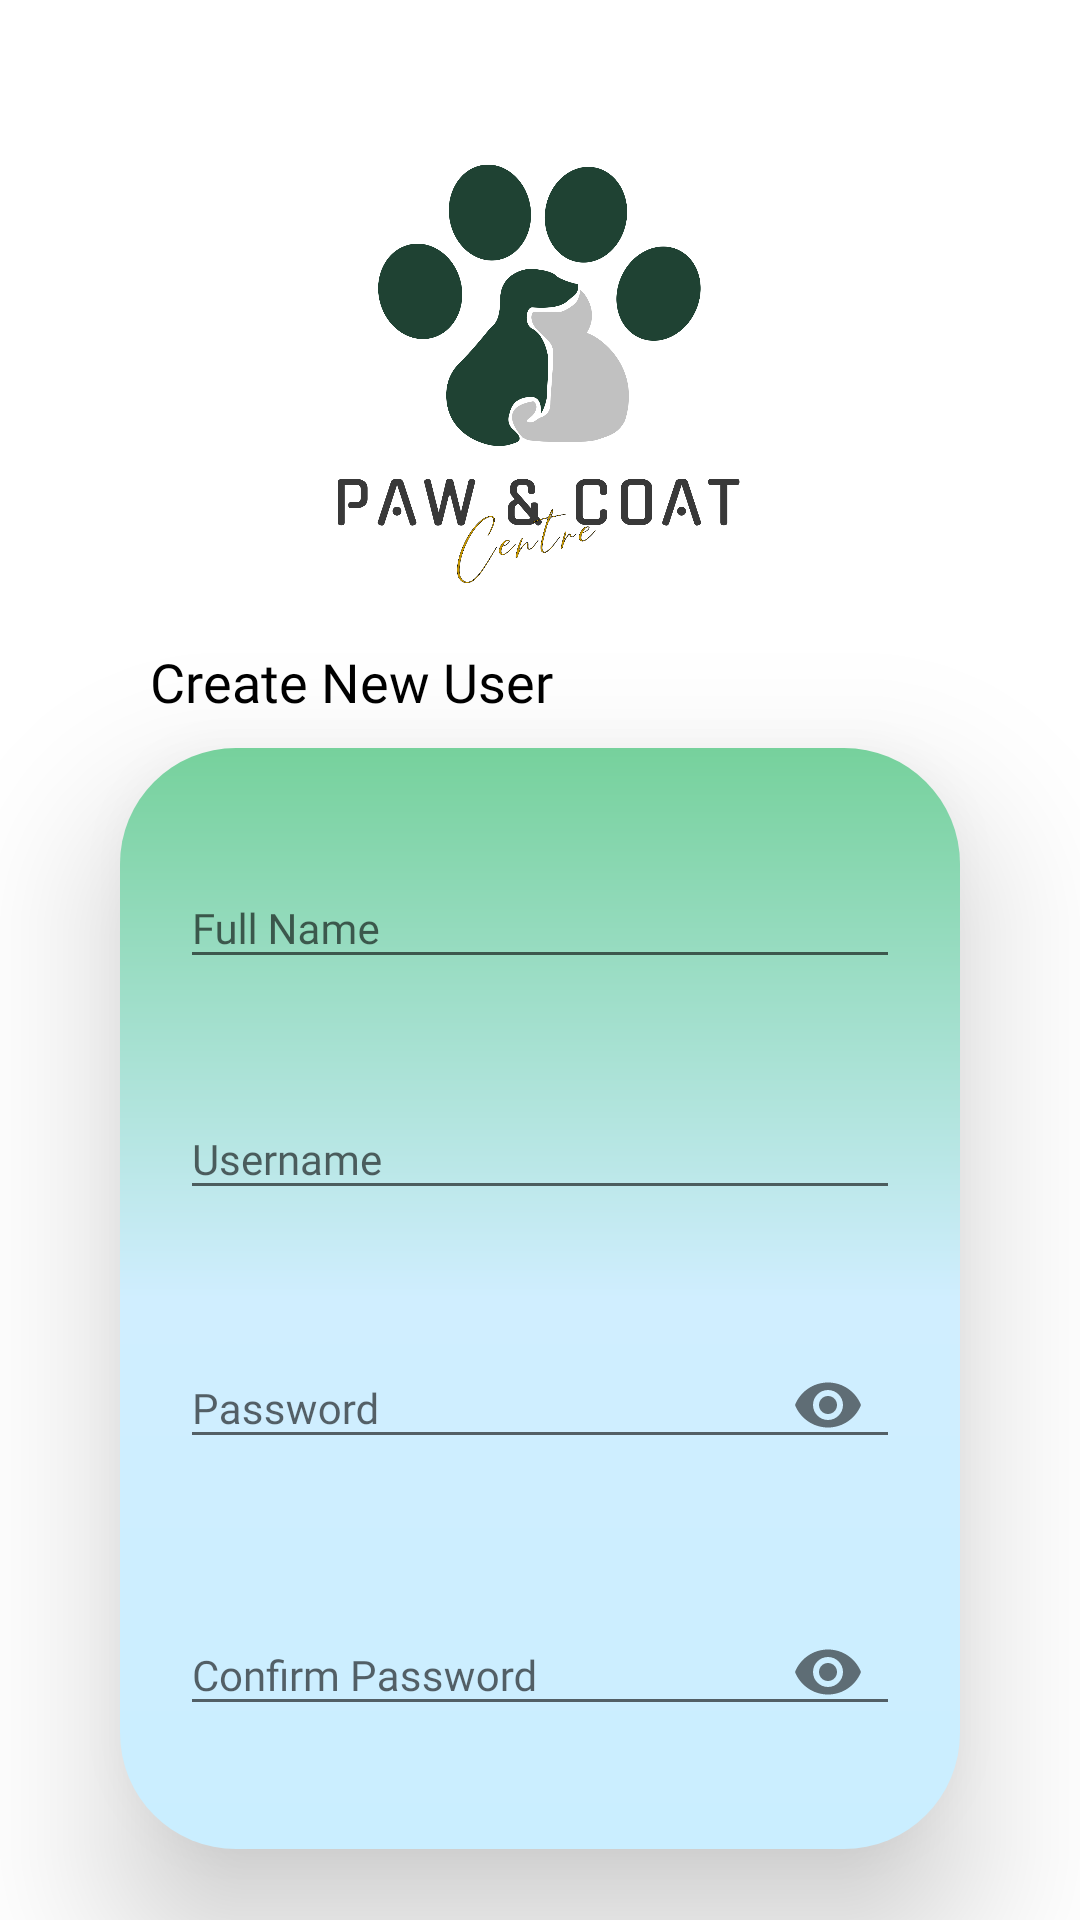

Produce the Android XML layout that renders to this screen, including the resource entries it uses.
<!-- AndroidManifest.xml: application theme Theme.Project1_Team3 -->
<!-- res/layout/activity_create_new_user.xml -->
<?xml version="1.0" encoding="utf-8"?>
<LinearLayout xmlns:android="http://schemas.android.com/apk/res/android"
    xmlns:app="http://schemas.android.com/apk/res-auto"
    xmlns:tools="http://schemas.android.com/tools"
    android:layout_width="match_parent"
    android:layout_height="match_parent"
    android:background="@android:color/white"
    android:orientation="vertical"
    tools:context=".ChangePassActivity">

    <ImageView
        android:layout_width="175dp"
        android:layout_height="175dp"
        android:layout_gravity="center"
        android:layout_marginTop="40dp"
        android:src="@drawable/logo" />

    <TextView
        android:layout_width="wrap_content"
        android:layout_height="wrap_content"
        android:layout_marginLeft="50dp"
        android:layout_marginBottom="10dp"
        android:fontFamily="@font/montserrat"
        android:text="Create New User"
        android:textColor="#000000"
        android:textSize="18sp" />

    <LinearLayout
        android:layout_width="match_parent"
        android:layout_height="wrap_content"
        android:layout_gravity="center"
        android:layout_marginLeft="40dp"
        android:layout_marginRight="40dp"
        android:background="@drawable/round_background_login"
        android:elevation="20dp"
        android:orientation="vertical"
        android:translationZ="10dp">

        <com.google.android.material.textfield.TextInputLayout
            android:id="@+id/tilName"
            style="@style/textInputLayout"
            android:layout_marginTop="30dp"
            android:layout_marginBottom="30dp">

            <com.google.android.material.textfield.TextInputEditText
                android:id="@+id/edName"
                android:layout_width="match_parent"
                android:layout_height="wrap_content"
                android:fontFamily="@font/montserrat"
                android:hint="Full Name"
                android:inputType="text"
                android:maxLines="1"
                android:textSize="14sp" />

        </com.google.android.material.textfield.TextInputLayout>

        <com.google.android.material.textfield.TextInputLayout
            android:id="@+id/tilUserName"
            style="@style/textInputLayout"
            android:layout_marginBottom="30dp">

            <com.google.android.material.textfield.TextInputEditText
                android:id="@+id/edUserName"
                android:layout_width="match_parent"
                android:layout_height="wrap_content"
                android:fontFamily="@font/montserrat"
                android:hint="Username"
                android:inputType="text"
                android:maxLines="1"
                android:textSize="14sp" />

        </com.google.android.material.textfield.TextInputLayout>

        <com.google.android.material.textfield.TextInputLayout
            android:id="@+id/tilPass"
            style="@style/textInputLayout"
            android:layout_marginBottom="30dp"
            app:passwordToggleEnabled="true">

            <com.google.android.material.textfield.TextInputEditText
                android:id="@+id/edPass"
                android:layout_width="match_parent"
                android:layout_height="wrap_content"
                android:fontFamily="@font/montserrat"
                android:hint="Password"
                android:inputType="textPassword"
                android:maxLines="1"
                android:textSize="14sp" />

        </com.google.android.material.textfield.TextInputLayout>

        <com.google.android.material.textfield.TextInputLayout
            android:id="@+id/tilRePass"
            style="@style/textInputLayout"
            android:layout_marginBottom="35dp"
            app:passwordToggleEnabled="true">

            <com.google.android.material.textfield.TextInputEditText
                android:id="@+id/edRePass"
                android:layout_width="match_parent"
                android:layout_height="wrap_content"
                android:fontFamily="@font/montserrat"
                android:hint="Confirm Password"
                android:inputType="textPassword"
                android:maxLines="1"
                android:textSize="14sp" />
        </com.google.android.material.textfield.TextInputLayout>
    </LinearLayout>

    <LinearLayout
        style="@style/linearLayout2btn"
        android:layout_marginLeft="25dp"
        android:layout_marginTop="25dp"
        android:layout_marginRight="25dp"
        android:gravity="center">

        <Button
            android:id="@+id/btnCreateUser"
            android:layout_width="165dp"
            android:layout_height="wrap_content"
            android:background="@drawable/round_background_button"
            android:fontFamily="@font/montserrat"
            android:shadowColor="#000000"
            android:text="Create"
            android:textAllCaps="false"
            android:textColor="@color/black"
            android:textSize="14sp" />
    </LinearLayout>


</LinearLayout>
<!-- resources referenced by this layout -->
<resources>
  <color name="black">#FF000000</color>
  <!-- drawable logo: png bitmap (drawable, 118524 bytes) -->
  <!-- drawable round_background_button (drawable) -->
  <?xml version="1.0" encoding="utf-8"?>
  <shape xmlns:android="http://schemas.android.com/apk/res/android"
      android:shape="rectangle">
      <gradient android:type="linear"
          android:startColor="#B1FFCC"
          android:endColor="#CAEEFF"
          android:centerColor="#D0EEFF"
          android:angle="315"/>
      <corners android:radius="38.69dp"/>
  </shape>
  <!-- drawable round_background_login (drawable) -->
  <?xml version="1.0" encoding="utf-8"?>
  <shape xmlns:android="http://schemas.android.com/apk/res/android"
      android:shape="rectangle">
      <gradient android:type="linear"
          android:startColor="#76D19C"
          android:endColor="#CAEEFF"
          android:centerColor="#D0EEFF"
          android:angle="270"/>
      <corners android:radius="38.69dp"/>
  </shape>
  <style name="linearLayout2btn">
          <item name="android:layout_width">match_parent</item>
          <item name="android:layout_height">wrap_content</item>
          <item name="android:layout_marginLeft">40dp</item>
          <item name="android:layout_marginRight">40dp</item>
          <item name="android:layout_marginTop">30dp</item>
          <item name="android:layout_gravity">center</item>
      </style>
  <style name="textInputLayout">
          <item name="android:layout_width">match_parent</item>
          <item name="android:layout_height">wrap_content</item>
          <item name="android:layout_marginBottom">18dp</item>
          <item name="android:layout_marginLeft">20dp</item>
          <item name="android:layout_marginRight">20dp</item>
          <item name="android:textColor">@color/black</item>
      </style>
  <style name="Theme.Project1_Team3" parent="Theme.AppCompat.Light.NoActionBar">
          
          <item name="colorPrimary">@color/purple_500</item>
          <item name="colorPrimaryVariant">@color/purple_700</item>
          <item name="colorOnPrimary">@color/white</item>
          
          <item name="colorSecondary">@color/teal_200</item>
          <item name="colorSecondaryVariant">@color/teal_700</item>
          <item name="colorOnSecondary">@color/black</item>
          
          <item name="android:statusBarColor" tools:targetApi="l">?attr/colorPrimaryVariant</item>
          
      </style>
  <color name="purple_500">#FF6200EE</color>
  <color name="purple_700">#FF3700B3</color>
  <color name="white">#FFFFFFFF</color>
  <color name="teal_200">#FF03DAC5</color>
  <color name="teal_700">#FF018786</color>
</resources>
